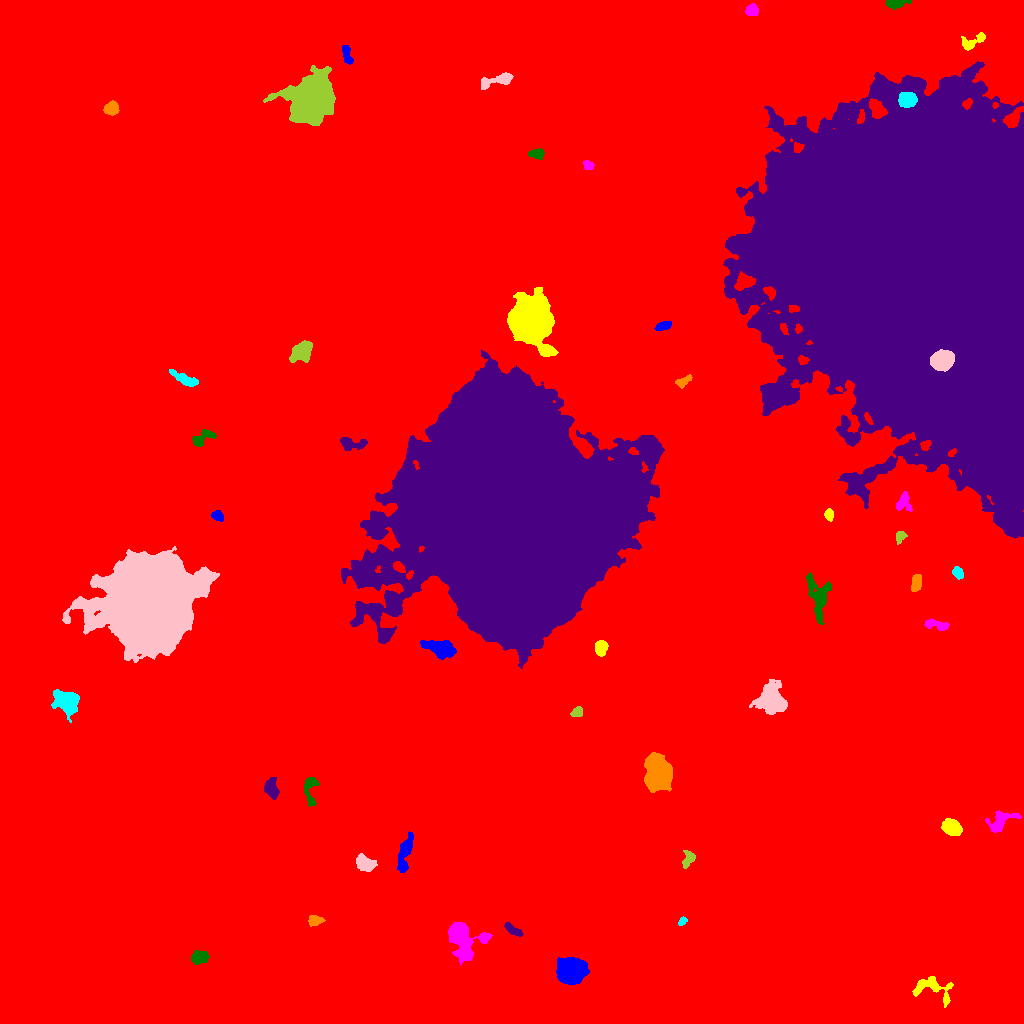

The data file committed next to this chart (first rows):
ID, X, Y, A, B, theta, total_flux, mu_max, mu_median, mu_mean, R_fwhm, R_e, R10, R90, x_start, x_end, y_start, y_end, area, greylevel
0, 502.2, 497.5, 300.7, 287.5, -1.047, 3846577, 23.0, 4.0, 4.405, 90.2, 259, 97.46, 418.8, 0, 1023, 0, 1023, 873286, 4.405
1, 570.7, 53, 5.992, 5.301, 0.007324, 28281, 127.0, 26.0, 37.86, 7.269, 6.933, 2.706, 11.94, 556, 589, 39, 66, 747, 45.86
2, 932.9, 34.82, 12.01, 5.885, -0.343, 1547, 8.0, 3.0, 3.54, 7.878, 6.676, 2.585, 10.51, 912, 953, 16, 47, 437, 13.54
3, 460.9, 87.29, 9.048, 6.606, -0.9665, 11145, 61.0, 7.0, 13.16, 6.05, 6.58, 2.523, 13.12, 448, 492, 58, 101, 847, 22.16
4, 199.1, 66.23, 3.762, 2.85, 0.144, 1470, 20.0, 6.0, 6.967, 3.989, 4.068, 1.493, 6.652, 191, 209, 59, 73, 211, 17.97
5, 512.6, 93.52, 5.076, 1.797, -0.5482, 367.0, 6.0, 2.0, 2.399, 4.754, 3.785, 1.382, 5.809, 504, 523, 87, 101, 153, 13.4
6, 315.8, 102.5, 3.446, 2.334, 0.1245, 629.0, 11.0, 4.0, 4.399, 3.989, 3.432, 1.262, 5.528, 308, 325, 97, 108, 143, 15.4
7, 682.5, 102.3, 2.204, 1.443, 0.7853, 249.0, 11.0, 3.0, 3.773, 2.394, 2.257, 0.7979, 3.613, 678, 687, 98, 107, 66, 16.77
8, 364.4, 160.1, 4.544, 3.1, -0.5741, 2050, 21.0, 6.0, 7.593, 4.886, 4.652, 1.784, 7.59, 356, 377, 152, 170, 270, 17.59
9, 688.5, 164.9, 4.133, 2.536, 1.251, 435.0, 7.0, 2.0, 2.685, 4.146, 3.568, 1.382, 5.917, 682, 695, 155, 173, 162, 14.69
10, 294.3, 182.7, 9.473, 9.076, -1.48, 40976, 82.0, 10.0, 18.93, 10.39, 10.59, 4.068, 19.39, 259, 316, 155, 218, 2165, 28.93
11, 404.5, 168.8, 10.95, 2.786, 1.338, 1542, 10.0, 4.0, 4.047, 6.933, 6.155, 2.326, 9.657, 397, 413, 151, 192, 381, 14.05
12, 951.7, 196.4, 4.522, 3.275, -0.4721, 3463, 30.0, 10.0, 11.82, 5.528, 4.853, 1.954, 7.899, 941, 962, 188, 205, 293, 21.82
13, 1000, 201.5, 7.773, 4.192, 0.5847, 1404, 8.0, 4.0, 4.105, 7.464, 5.698, 2.326, 9.08, 985, 1021, 191, 213, 342, 14.11
14, 310, 233.4, 8.786, 3.278, 1.535, 568.0, 5.0, 2.0, 2.29, 5.441, 5.015, 1.871, 7.736, 304, 319, 217, 246, 248, 13.29
15, 270.6, 235.4, 4.879, 2.98, -1.448, 955.0, 10.0, 4.0, 3.979, 5.412, 4.583, 1.784, 7.313, 264, 279, 224, 246, 240, 15.98
16, 658, 247.9, 6.713, 5.491, -1.471, 31725, 140.0, 18.0, 34.48, 7.269, 7.047, 2.764, 12.8, 644, 672, 231, 271, 920, 43.48
17, 66.94, 321.7, 5.946, 4.967, -0.4927, 4046, 22.0, 6.0, 7.577, 6.723, 6.333, 2.459, 10.78, 51, 79, 301, 334, 534, 17.58
18, 771.7, 324, 6.176, 5.183, -1.155, 5905, 31.0, 5.0, 7.679, 6.531, 6.433, 2.523, 11.49, 749, 787, 309, 344, 769, 18.68
19, 577.3, 311.2, 2.757, 2.131, 0.5751, 390.0, 9.0, 3.0, 3.545, 3.141, 2.932, 1.128, 4.853, 570, 582, 307, 317, 110, 18.55
20, 328.5, 351.7, 8.763, 2.699, -0.9482, 1150, 7.0, 4.0, 3.433, 7.313, 6.103, 2.459, 9.097, 314, 342, 337, 366, 335, 14.43
21, 441.5, 374.6, 6.841, 3.443, -0.2983, 3325, 19.0, 5.0, 7.228, 6.887, 5.809, 2.326, 9.69, 420, 456, 364, 383, 460, 18.23
22, 600.6, 376.2, 3.366, 2.769, 1.435, 933.0, 12.0, 4.5, 5.183, 4.886, 3.868, 1.596, 6.206, 595, 608, 367, 383, 180, 17.18
23, 938.3, 397.9, 6.945, 2.091, -0.1484, 788.0, 15.0, 3.0, 4.083, 3.09, 3.7, 1.262, 6.457, 924, 949, 393, 405, 193, 18.08
24, 817.9, 426.6, 11.9, 5.317, -1.432, 2060, 8.0, 4.0, 3.595, 9.707, 7.59, 2.985, 11.62, 806, 831, 399, 451, 573, 14.6
25, 510.5, 511.9, 57.78, 43.05, -1.482, 2222057, 191.0, 32.0, 41.87, 41.42, 60.37, 23.3, 98.25, 341, 664, 355, 674, 53067, 51.87
26, 916.2, 440.3, 4.493, 2.173, 1.401, 434.0, 5.0, 3.0, 2.568, 5.382, 4.029, 1.596, 6.024, 911, 921, 432, 449, 169, 16.57
27, 958.0, 450.5, 2.971, 2.224, -0.9531, 333.0, 6.0, 3.0, 2.775, 4.583, 3.338, 1.262, 5.14, 952, 963, 444, 457, 120, 14.78
28, 148.3, 420.6, 19.93, 18.05, 0.8684, 356591, 180.0, 21.0, 37.49, 19.5, 22.32, 8.444, 39.61, 62, 219, 361, 477, 9512, 47.49
29, 899.7, 487.4, 2.839, 2.143, 0.9077, 397.0, 9.0, 3.0, 3.676, 3.656, 2.985, 1.128, 4.754, 896, 907, 479, 492, 108, 19.68
30, 143.7, 505, 5.506, 4.744, 0.8299, 1346, 10.0, 4.0, 3.982, 6.628, 5.642, 2.185, 8.903, 133, 154, 493, 518, 338, 19.98
31, 217.9, 507.3, 2.982, 2.198, -0.6655, 519.0, 9.0, 5.0, 4.513, 4.297, 3.29, 1.262, 5.078, 211, 223, 502, 513, 115, 15.51
32, 828.8, 508.7, 2.59, 2.027, -1.503, 344.0, 8.0, 3.0, 3.406, 3.568, 2.877, 1.128, 4.687, 824, 833, 502, 515, 101, 14.41
33, 903.3, 522.2, 4.914, 3.508, 1.289, 610.0, 8.0, 3.0, 2.961, 4.687, 4.297, 1.596, 6.887, 896, 912, 512, 532, 206, 18.96
34, 202.5, 584.7, 6.583, 2.775, 0.511, 523.0, 6.0, 2.0, 2.367, 5.382, 4.478, 1.693, 6.979, 192, 216, 577, 594, 221, 13.37
35, 351.3, 579.9, 7.32, 2.867, -0.04443, 918.0, 8.0, 3.0, 3.762, 6.077, 4.787, 1.871, 7.736, 340, 367, 573, 586, 244, 13.76
36, 682.8, 641.9, 4.394, 2.151, 0.5067, 574.0, 10.0, 4.0, 4.316, 4.297, 3.7, 1.382, 5.642, 675, 692, 635, 649, 133, 17.32
37, 185.2, 643.8, 7.712, 2.129, -0.4529, 587.0, 7.0, 2.0, 2.32, 4.068, 4.652, 1.693, 7.399, 169, 198, 637, 654, 253, 13.32
38, 941.4, 662.7, 4.938, 4.137, 0.275, 10129, 64.0, 19.5, 23.34, 6.676, 5.781, 2.326, 9.339, 930, 954, 652, 674, 434, 101.3
39, 302.1, 672.1, 5.236, 3.789, 0.7745, 3618, 24.0, 7.0, 9.546, 6.531, 5.412, 2.185, 9.009, 289, 312, 661, 683, 379, 19.55
40, 375.8, 678.9, 5.778, 1.722, 0.3304, 507.0, 7.0, 3.0, 3.621, 4.549, 3.827, 1.493, 5.89, 365, 386, 674, 684, 140, 13.62
41, 663.2, 697.6, 4.176, 1.928, 0.2789, 653.0, 10.0, 4.0, 4.91, 4.478, 3.656, 1.382, 5.67, 654, 671, 693, 702, 133, 14.91
42, 530.1, 703.5, 9.286, 8.134, -1.34, 75422, 189.0, 17.0, 35.06, 8.831, 9.707, 3.656, 18.34, 507, 558, 667, 736, 2151, 46.06
43, 588.1, 858.1, 2.513, 2.039, -0.4823, 301.0, 7.0, 3.0, 3.202, 3.385, 2.821, 1.128, 4.583, 583, 594, 854, 863, 94, 14.2
44, 537.4, 869.3, 3.554, 2.296, 0.03487, 425.0, 7.0, 2.0, 2.993, 3.989, 3.432, 1.382, 5.642, 528, 544, 864, 875, 142, 13.99
45, 928, 755.8, 88.4, 63.68, -1.15, 3268823, 125.0, 34.0, 35.32, 60.34, 88.22, 33.01, 137.5, 723, 1023, 485, 962, 92542, 44.32
46, 111.5, 914.7, 3.245, 3.025, 0.3062, 1387, 18.0, 7.0, 7.538, 4.754, 3.989, 1.596, 6.383, 103, 119, 908, 923, 184, 18.54
47, 906.6, 924, 3.821, 3.318, -0.1648, 3910, 38.0, 13.0, 14.87, 5.262, 4.514, 1.784, 7.334, 898, 917, 916, 931, 263, 47.87
48, 497.7, 943.2, 9.544, 2.521, 0.2324, 1326, 11.0, 4.0, 4.557, 5.352, 5.171, 1.954, 8.273, 481, 513, 934, 951, 291, 14.56
49, 311.9, 924.6, 9.313, 8.072, 0.9003, 72635, 160.0, 15.5, 32.81, 9.901, 9.788, 3.868, 18.43, 263, 335, 898, 958, 2214, 42.81
50, 709.5, 963.3, 5.007, 3.534, -1.024, 859.0, 9.0, 3.0, 3.217, 4.82, 4.82, 1.784, 7.756, 701, 719, 954, 976, 267, 14.22
51, 346.8, 969, 5.431, 1.918, -1.327, 490.0, 6.0, 3.0, 3.161, 5.642, 3.909, 1.596, 5.917, 342, 353, 959, 978, 155, 14.16
52, 971.5, 981.9, 7.507, 3.07, 0.4005, 639.0, 8.0, 2.5, 2.905, 4.334, 4.583, 1.596, 7.399, 961, 985, 973, 991, 220, 16.9
53, 751.9, 1013, 2.864, 2.707, 0.1908, 718.0, 11.0, 5.0, 5.021, 4.406, 3.613, 1.382, 5.67, 745, 758, 1008, 1020, 143, 16.02
54, 896.9, 1020, 6.018, 2.081, 0.1223, 611.0, 7.0, 3.0, 3.552, 4.951, 4.297, 1.596, 6.58, 885, 911, 1014, 1023, 172, 14.55
